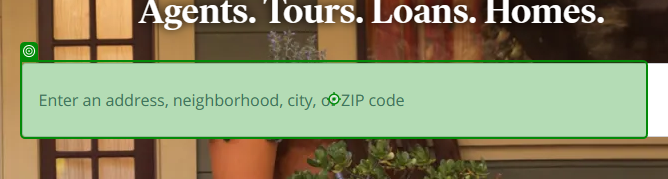
Task: Scrapes real estates data listing from zillow.com
Workflow: Main

Step 1: type "[Location + "[k(Enter)]"]"

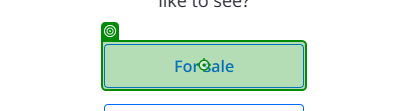
Step 2: click

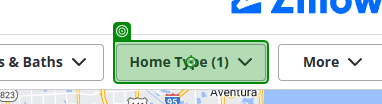
Step 3: click

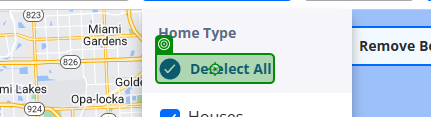
Step 4: click

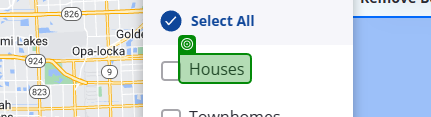
Step 5: check

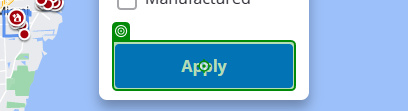
Step 6: click

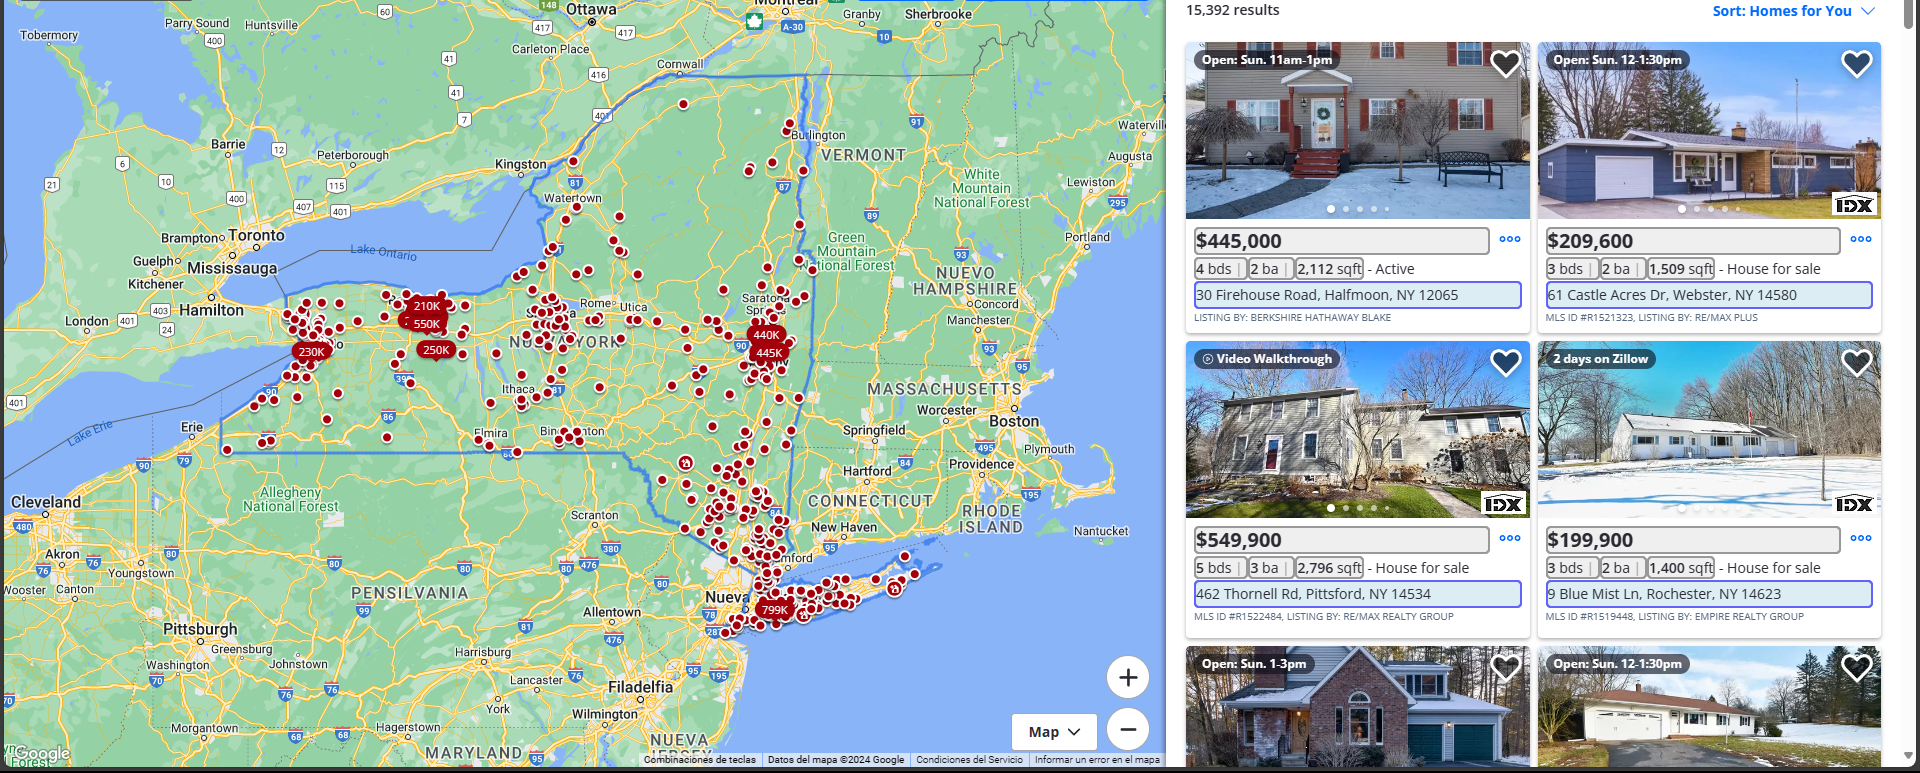
Step 7: get-text